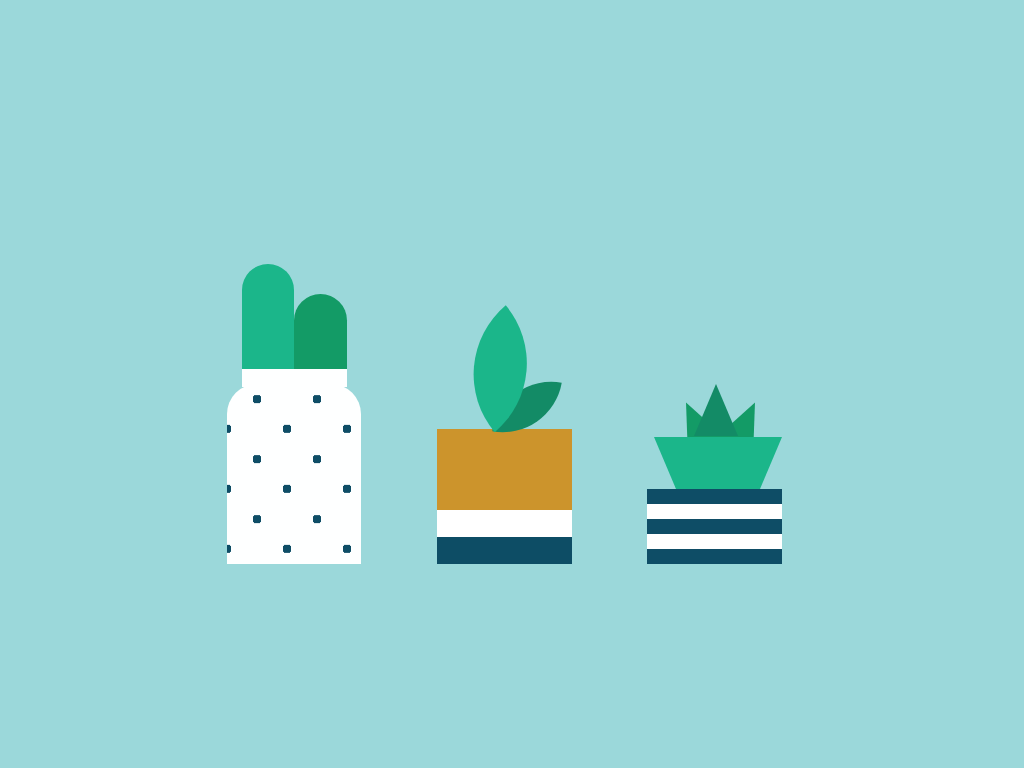

Write the HTML and CSS that draws this image.

<!-- file: index.html -->
<!DOCTYPE html>
<html lang="en">
  <head>
    <meta charset="utf-8">
    <meta name="viewport" content="width=device-width, initial-scale=1.0">
    <title>Plants Art</title>
    <!-- Stylesheet-->
    <link rel="stylesheet" href="style.css">
  </head>
  <body>
    <div class="container">
      <div class="plant-1">
        <div class="succulent-1"></div>
      </div>
      <div class="plant-2"><div class="succulent-2"></div></div>
      <div class="plant-3">
        <div class="succulent-3"></div>
        <div class="succulent-4"></div>
      </div>
    </div>
  </body>
</html>


/* file: style.css */
* {
  padding: 0;
  margin: 0;
  box-sizing: border-box;
}

body {
  background-color: #9bd8da;
}

.container {
  height: 18.75em;
  width: 26.25em;
  position: absolute;
  transform: translate(-50%, -50%);
  left: 50%;
  top: 50%;
}

.plant-1 {
  position: absolute;
  background-image: radial-gradient(#0e4d66 0.18em, transparent 0.18em),
    radial-gradient(#0e4d66 0.18em, #feffff 0.18em);
  background-size: 2.5em 2.5em;
  background-position: 0 -0.62em, 1.25em 0.62em;
  height: 7.5em;
  width: 5.6em;
  border-radius: 1.25em 1.25em 0 0;
  bottom: 1.87em;
  left: 1.25em;
}

.plant-1::before {
  position: absolute;
  content: "";
  background-color: #feffff;
  width: 4.37em;
  height: 0.75em;
  left: 0.62em;
  top: -0.62em;
}

.succulent-1 {
  position: absolute;
  background-color: #1bb68a;
  height: 4.37em;
  width: 2.18em;
  left: 0.62em;
  top: -5em;
  border-radius: 1.87em 1.87em 0 0;
}

.succulent-1::before {
  position: absolute;
  content: "";
  background-color: #139b66;
  height: 3.12em;
  width: 2.18em;
  top: 1.25em;
  left: 2.18em;
  border-radius: 1.87em 1.87em 0 0;
}

.plant-2 {
  position: absolute;
  height: 5.62em;
  width: 5.62em;
  background: linear-gradient(#cc942c 60%,
      #ffffff 60%,
      #ffffff 80%,
      #0d4d65 80%);
  bottom: 1.87em;
  left: 10em;
}

.succulent-2 {
  position: absolute;
  height: 2.5em;
  width: 2.5em;
  background-color: #138b66;
  border-radius: 2.5em 0;
  top: -2.18em;
  left: 2.5em;
  transform: rotate(10deg);
}

.succulent-2::before {
  content: "";
  position: absolute;
  height: 3.75em;
  width: 3.75em;
  background-color: #1bb68a;
  border-radius: 3.75em 0;
  bottom: 0.75em;
  left: -2em;
  transform: rotate(-50deg);
}

.plant-3 {
  position: absolute;
  height: 3.12em;
  width: 5.62em;
  background-image: linear-gradient(0deg, #feffff 50%, #0e4d66 50%);
  background-size: 0.87em 1.25em;
  bottom: 1.87em;
  left: 18.75em;
}

.succulent-4 {
  position: absolute;
  height: 0;
  width: 5.31em;
  border-top: 2.18em solid #1bb68a;
  border-left: 0.93em solid transparent;
  border-right: 0.93em solid transparent;
  bottom: 3.12em;
  left: 0.31em;
}

.succulent-4::before {
  position: absolute;
  content: "";
  height: 0;
  width: 0;
  border-bottom: 2.18em solid #138b66;
  border-left: 0.93em solid transparent;
  border-right: 0.93em solid transparent;
  bottom: 2.2em;
  left: 0.75em;
}

.succulent-3::before {
  position: absolute;
  content: "";
  height: 0;
  width: 0;
  border-bottom: 2.18em solid #139b66;
  border-left: 0.93em solid transparent;
  border-right: 0.93em solid transparent;
  bottom: 4.68em;
  left: 3.12em;
  transform: rotate(25deg);
}

.succulent-3::after {
  position: absolute;
  content: "";
  height: 0;
  width: 0;
  border-bottom: 2.18em solid #139b66;
  border-left: 0.93em solid transparent;
  border-right: 0.93em solid transparent;
  bottom: 4.68em;
  right: 2.62em;
  transform: rotate(-25deg);
}

@media screen and (min-width: 700px) {
  .container {
    font-size: 1.5em;
  }
}
